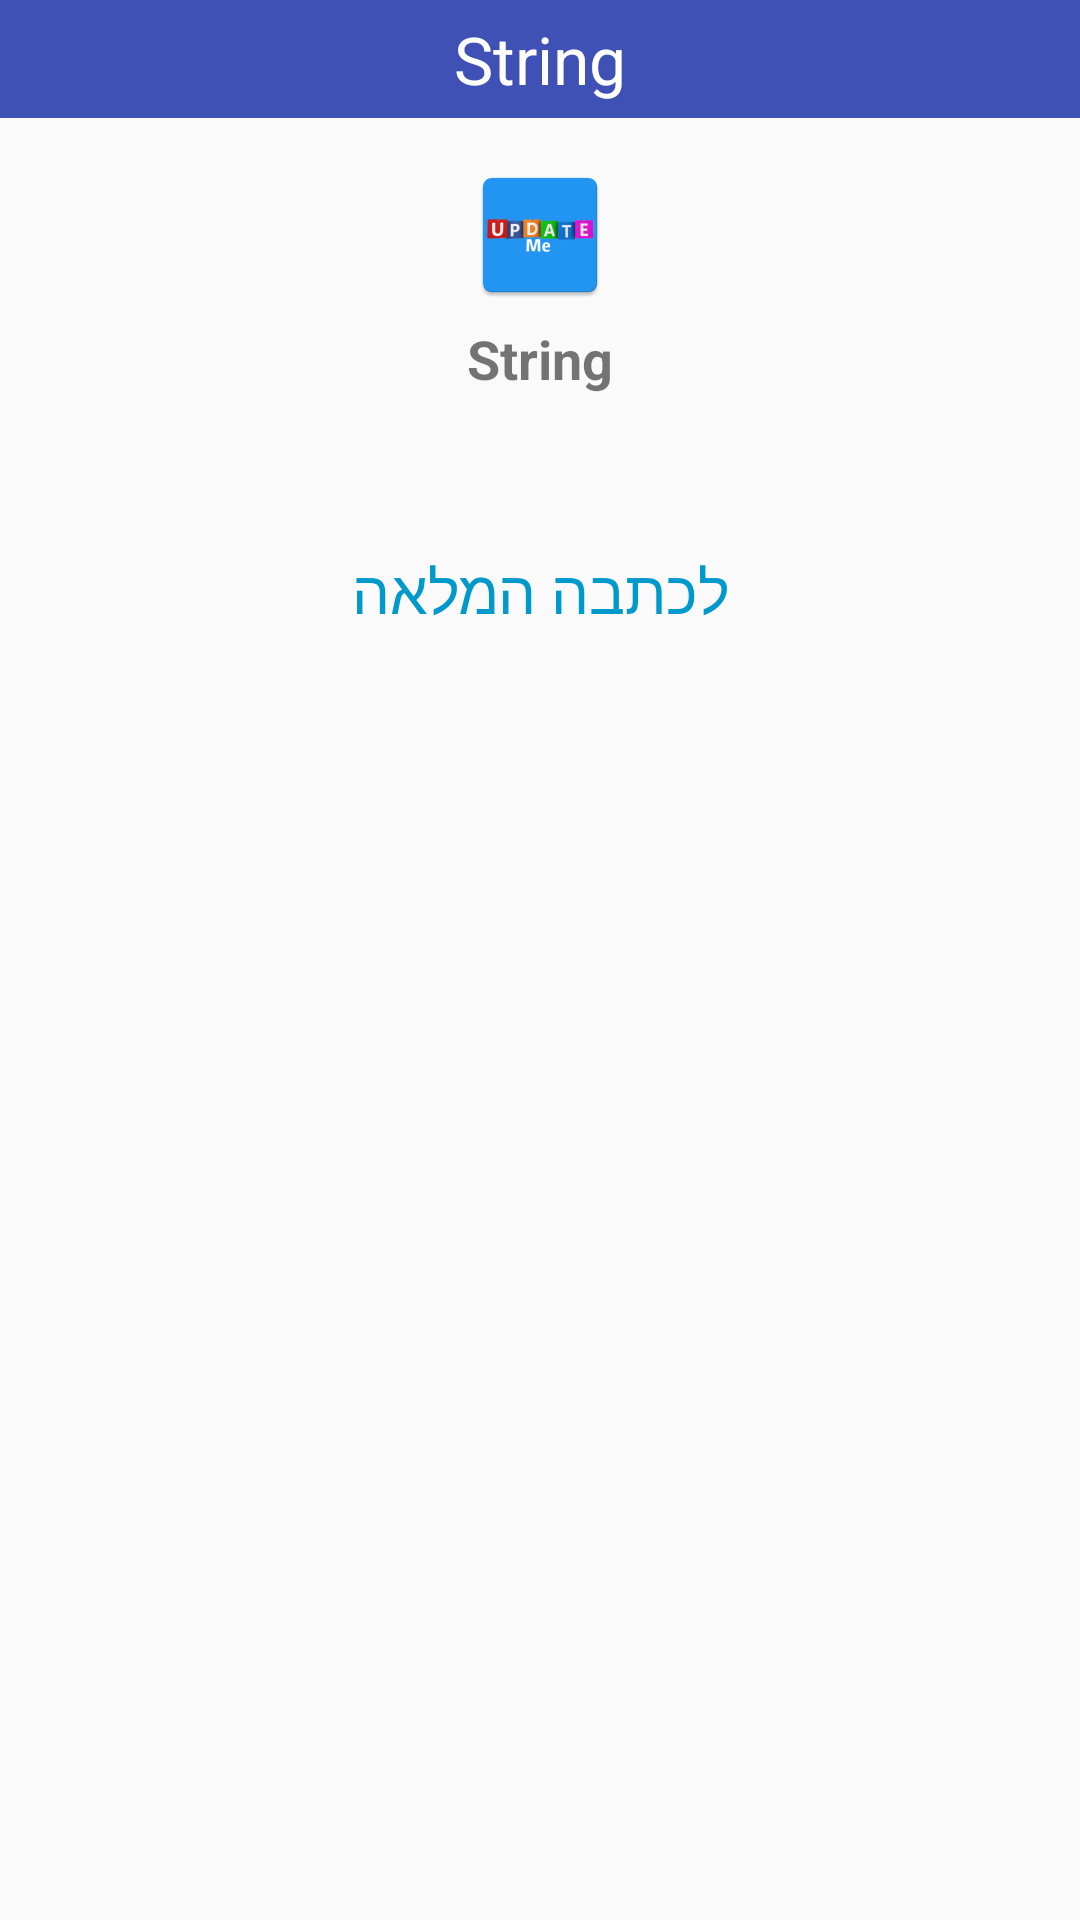

Android layout source for this screen:
<!-- AndroidManifest.xml: application theme AppTheme -->
<!-- res/layout/news_view.xml -->
<?xml version="1.0" encoding="utf-8"?>
<LinearLayout xmlns:android="http://schemas.android.com/apk/res/android"
    android:layout_width="match_parent"
    android:layout_height="match_parent"
    android:orientation="vertical">

    <TextView
        android:id="@+id/tvTitle"
        android:layout_width="match_parent"
        android:layout_height="wrap_content"
        android:background="@color/colorPrimary"
        android:gravity="center"
        android:padding="5dp"
        android:text="@string/string"
        android:textColor="#fff"
        android:textSize="22sp" />


    <ScrollView
        android:layout_width="match_parent"
        android:layout_height="match_parent">

        <LinearLayout
            android:layout_width="match_parent"
            android:layout_height="wrap_content"
            android:orientation="vertical"
            android:padding="15dp"
            android:scrollbars="vertical">


            <ImageView
                android:id="@+id/ivNews"
                android:layout_width="match_parent"
                android:layout_height="wrap_content"
                android:contentDescription="@string/none"
                android:src="@mipmap/ic_launcher" />


            <TextView
                android:id="@+id/tvAuthor"
                android:layout_width="match_parent"
                android:layout_height="wrap_content"
                android:gravity="center"
                android:padding="5dp"
                android:text="@string/string"
                android:textSize="18sp"
                android:textStyle="bold" />

            <TextView
                android:id="@+id/tvContent"
                android:layout_width="match_parent"
                android:layout_height="wrap_content"
                android:padding="5dp"
                android:text="@string/none"
                android:textSize="16sp" />

            <TextView
                android:id="@+id/tvReadMore"
                android:layout_width="match_parent"
                android:layout_height="wrap_content"
                android:autoLink="web"
                android:clickable="true"
                android:focusable="true"
                android:gravity="center"
                android:padding="5dp"
                android:layout_marginTop="10dp"
                android:text="@string/click_to_read_more"
                android:textColor="@android:color/holo_blue_dark"
                android:textSize="20sp" />

        </LinearLayout>
    </ScrollView>



</LinearLayout>
<!-- resources referenced by this layout -->
<resources>
  <color name="colorPrimary">#3F51B5</color>
  <!-- mipmap ic_launcher: png bitmap (mipmap-hdpi, 2895 bytes) -->
  <string name="click_to_read_more">לכתבה המלאה</string>
  <string name="none" />
  <string name="string">String</string>
  <style name="AppTheme" parent="Theme.AppCompat.Light.DarkActionBar">
          
          <item name="colorPrimary">@color/colorPrimary</item>
          <item name="colorPrimaryDark">@color/colorPrimaryDark</item>
          <item name="colorAccent">@color/colorAccent</item>
      </style>
  <color name="colorPrimaryDark">#3F51B5</color>
  <color name="colorAccent">#03DAC5</color>
</resources>
